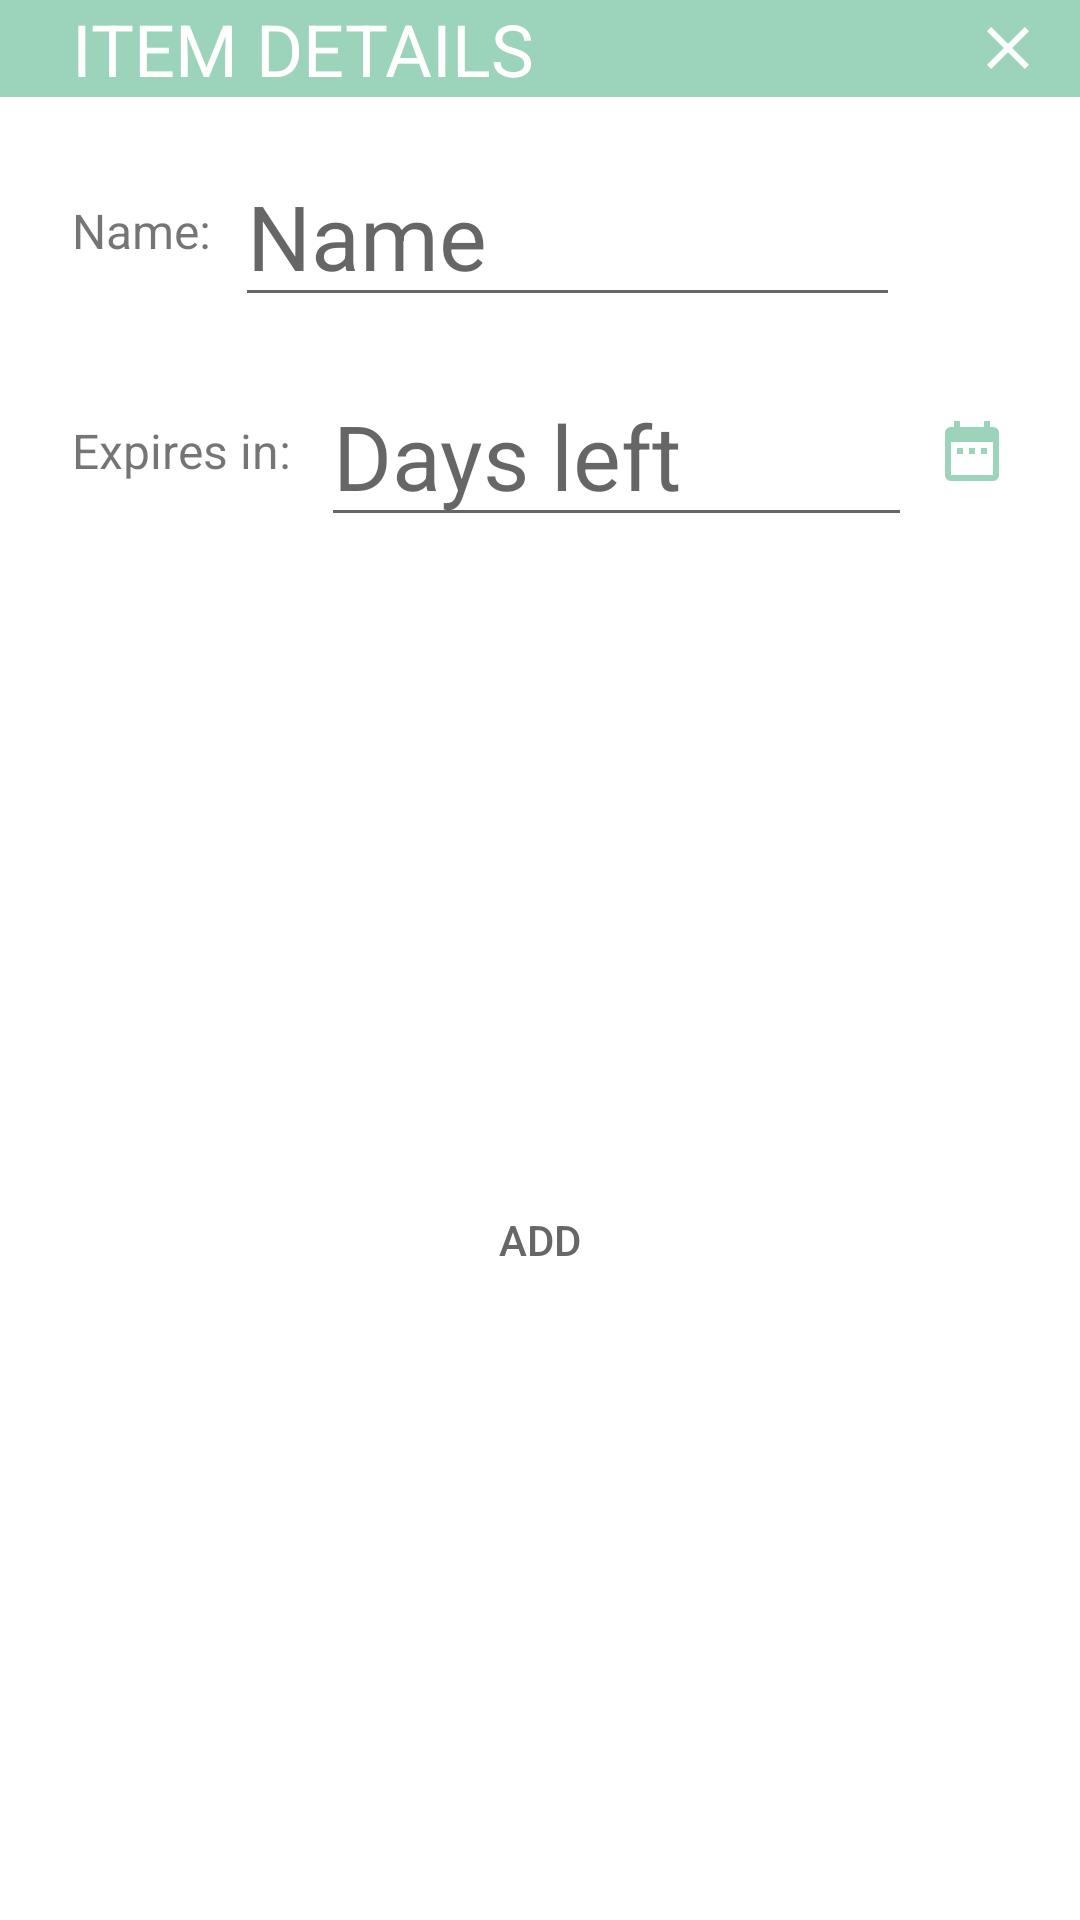

Produce the Android XML layout that renders to this screen, including the resource entries it uses.
<!-- AndroidManifest.xml: application theme AppTheme -->
<!-- res/layout/dialog_add.xml -->
<?xml version="1.0" encoding="utf-8"?>
<LinearLayout
    xmlns:android="http://schemas.android.com/apk/res/android"
    android:layout_width="350dp"
    android:layout_height="250dp"
    android:layout_gravity="center"
    android:background="@android:color/white"
    android:id="@+id/dialog_add"
    android:orientation="vertical">

    <RelativeLayout
        android:layout_width="match_parent"
        android:layout_height="wrap_content"
        android:orientation="horizontal"
        android:background="@color/colorPrimary">

        <TextView
            android:layout_width="wrap_content"
            android:layout_height="wrap_content"
            android:layout_marginStart="24dp"
            android:text="Item details"
            android:textAllCaps="true"
            android:textColor="@color/colorWhite"
            android:textSize="24sp"
            android:layout_alignParentStart="true"/>

        <Button
            android:id="@+id/add_cancel"
            android:layout_width="24dp"
            android:layout_height="24dp"
            android:onClick="addCancel"
            android:background="@drawable/close_icon"
            android:layout_marginEnd="12dp"
            android:layout_alignParentEnd="true"
            android:layout_centerVertical="true"/>

    </RelativeLayout>


    <LinearLayout
        android:layout_marginTop="8dp"
        android:layout_width="match_parent"
        android:layout_height="wrap_content"
        android:orientation="horizontal"
        android:layout_marginStart="24dp">
        <TextView
            android:layout_gravity="center"
            android:layout_width="wrap_content"
            android:layout_height="wrap_content"
            android:text="Name:"
            android:textSize="16sp"
            android:layout_marginTop="8dp"
            android:layout_marginBottom="8dp"/>

        <EditText
            android:layout_gravity="center"
            android:id="@+id/dialog_name_add"
            android:layout_width="match_parent"
            android:layout_height="wrap_content"
            android:layout_marginStart="8dp"
            android:layout_marginTop="8dp"
            android:layout_marginBottom="8dp"
            android:layout_marginEnd="60dp"
            android:hint="@string/name"
            android:inputType="text"
            android:textSize="16sp"/>
    </LinearLayout>

    <LinearLayout
        android:layout_width="match_parent"
        android:layout_height="wrap_content"
        android:orientation="horizontal"
        android:layout_marginStart="24dp">
        <TextView
            android:layout_gravity="center"
            android:layout_width="wrap_content"
            android:layout_height="wrap_content"
            android:text="Expires in:"
            android:textSize="16sp"
            android:layout_marginTop="8dp"
            android:layout_marginBottom="8dp"/>

        <EditText
            android:layout_gravity="center"
            android:layout_weight="1"
            android:id="@+id/dialog_date_add"
            android:layout_width="wrap_content"
            android:layout_height="wrap_content"
            android:layout_marginStart="10dp"
            android:layout_marginTop="8dp"
            android:layout_marginBottom="8dp"
            android:layout_marginEnd="8dp"

            android:hint="@string/days_left"
            android:inputType="number"
            android:textSize="16sp" />

        <ImageButton
            android:layout_width="wrap_content"
            android:layout_height="wrap_content"
            android:layout_marginEnd="24dp"
            android:layout_gravity="center_vertical"
            android:onClick="pickDate"
            android:background="@color/colorWhite"
            android:src="@drawable/ic_date_range" />

    </LinearLayout>

    <RelativeLayout
        android:layout_width="match_parent"
        android:layout_height="match_parent"
        android:orientation="horizontal">


        <Button
            android:id="@+id/button_add"
            android:layout_width="wrap_content"
            android:layout_height="wrap_content"
            android:background="@drawable/transparent_button"
            android:onClick="addInventory"
            android:text="@string/add"
            android:layout_centerVertical="true"
            android:layout_centerHorizontal="true"/>

    </RelativeLayout>


</LinearLayout>
<!-- resources referenced by this layout -->
<resources>
  <color name="colorPrimary">#9CD3BB</color>
  <color name="colorWhite">#FFF</color>
  <!-- drawable close_icon (drawable) -->
  <vector
      android:height="24dp"
      android:tint="#FFFFFF"
      android:viewportHeight="24.0"
      android:viewportWidth="24.0"
      android:width="24dp"
      xmlns:android="http://schemas.android.com/apk/res/android">
      <path
          android:fillColor="#FF000000"
          android:pathData="M19,6.41L17.59,5 12,10.59 6.41,5 5,6.41 10.59,12 5,17.59 6.41,19 12,13.41 17.59,19 19,17.59 13.41,12z"/>
  </vector>
  <!-- drawable ic_date_range (drawable) -->
  <vector android:height="24dp" android:tint="#9CD3BB"
      android:viewportHeight="24.0" android:viewportWidth="24.0"
      android:width="24dp" xmlns:android="http://schemas.android.com/apk/res/android">
      <path android:fillColor="#ffffff" android:pathData="M9,11L7,11v2h2v-2zM13,11h-2v2h2v-2zM17,11h-2v2h2v-2zM19,4h-1L18,2h-2v2L8,4L8,2L6,2v2L5,4c-1.11,0 -1.99,0.9 -1.99,2L3,20c0,1.1 0.89,2 2,2h14c1.1,0 2,-0.9 2,-2L21,6c0,-1.1 -0.9,-2 -2,-2zM19,20L5,20L5,9h14v11z"/>
  </vector>
  <string name="add">Add</string>
  <string name="days_left"><font size="30">Days left</font></string>
  <string name="name"><font size="30">Name</font></string>
  <style name="AppTheme" parent="Theme.AppCompat.Light.NoActionBar">
          
          <item name="actionBarSize">36dp</item>
          <item name="colorPrimary">@color/colorPrimary</item>
          <item name="colorPrimaryDark">@color/colorPrimaryDark</item>
          <item name="colorAccent">@color/colorAccent</item>
          <item name="windowActionModeOverlay">true</item>
          <item name="android:windowLightStatusBar">true</item>
          <item name="android:actionModeBackground">@color/colorPrimary</item>
          <item name="android:textColorPrimary">@color/colorGrey</item>
      </style>
  <color name="colorPrimaryDark">#2E7644</color>
  <color name="colorAccent">#F97816</color>
  <color name="colorGrey">#686767</color>
</resources>
